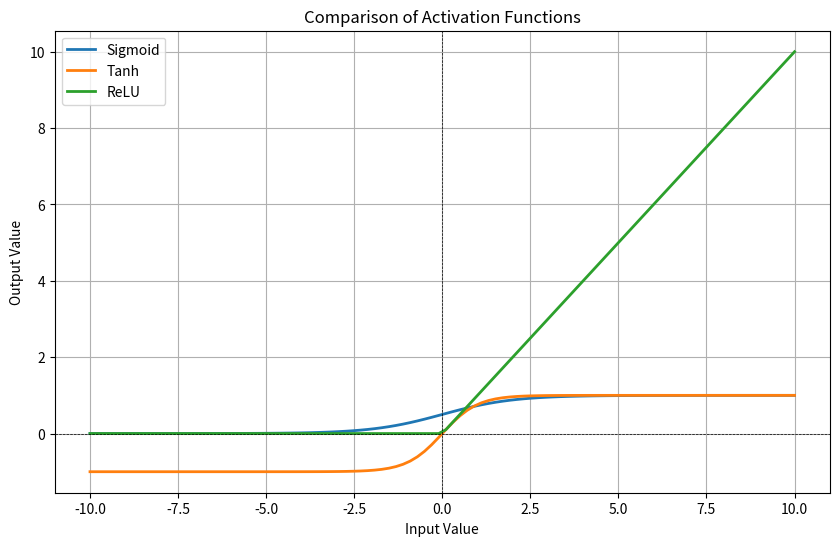

Write Python code to recreate this figure.
import numpy as np
import matplotlib.pyplot as plt

x_values = np.linspace(-10, 10, 100)

def sigmoid(x):
    return 1 / (1 + np.exp(-x))

def tanh(x):
    return np.tanh(x)

def relu(x):
    return np.maximum(0, x)
    
sigmoid_values = sigmoid(x_values)
tanh_values = tanh(x_values)
relu_values = relu(x_values)

plt.figure(figsize=(10, 6))

plt.plot(x_values, sigmoid_values, label="Sigmoid", linewidth=2)
plt.plot(x_values, tanh_values, label="Tanh", linewidth=2)
plt.plot(x_values, relu_values, label="ReLU", linewidth=2)

plt.axhline(0, color='black', linewidth=0.5, linestyle='--')
plt.axvline(0, color='black', linewidth=0.5, linestyle='--')

plt.legend()
plt.title("Comparison of Activation Functions")
plt.xlabel("Input Value")
plt.ylabel("Output Value")
plt.grid(True)
plt.show()